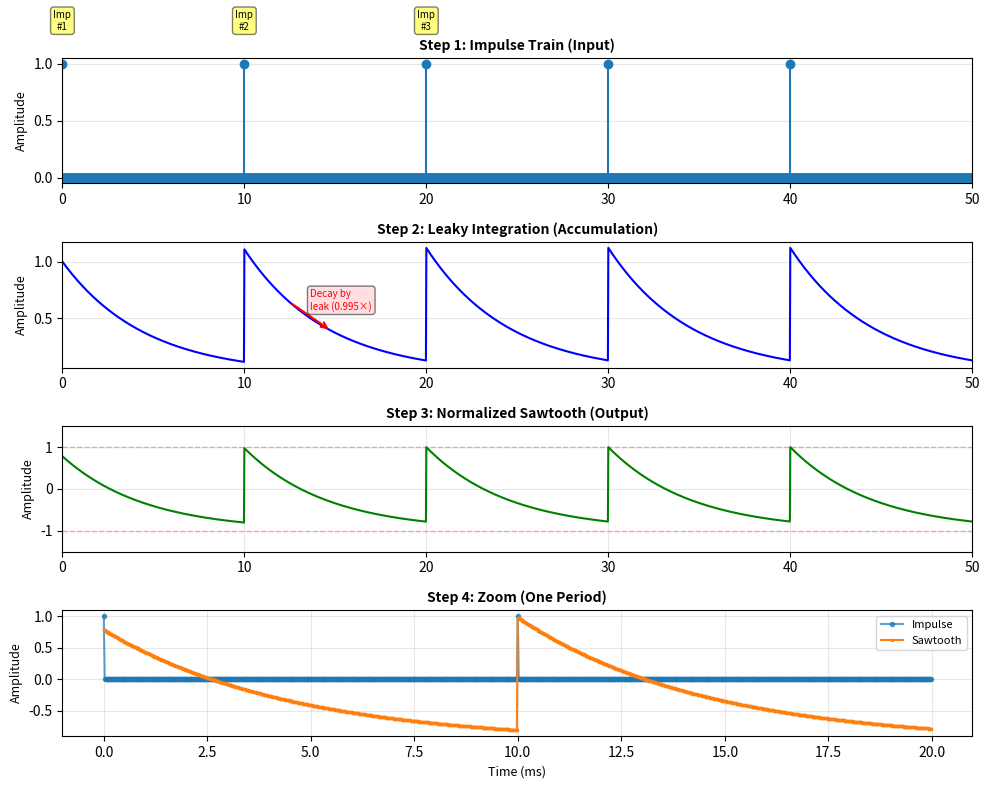
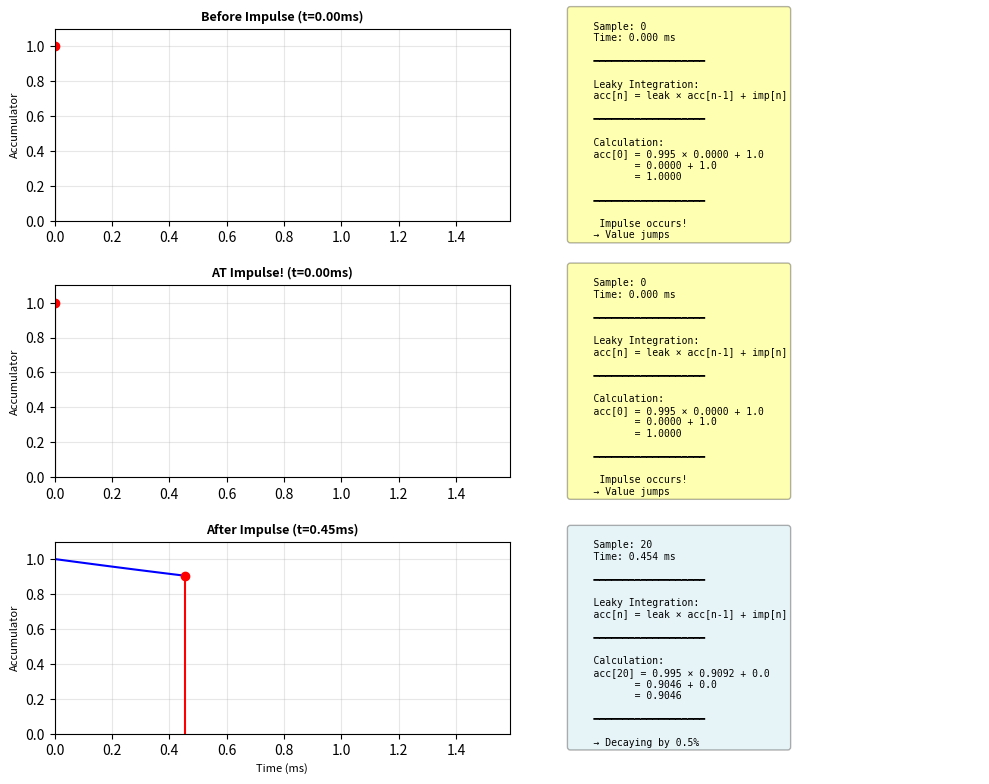
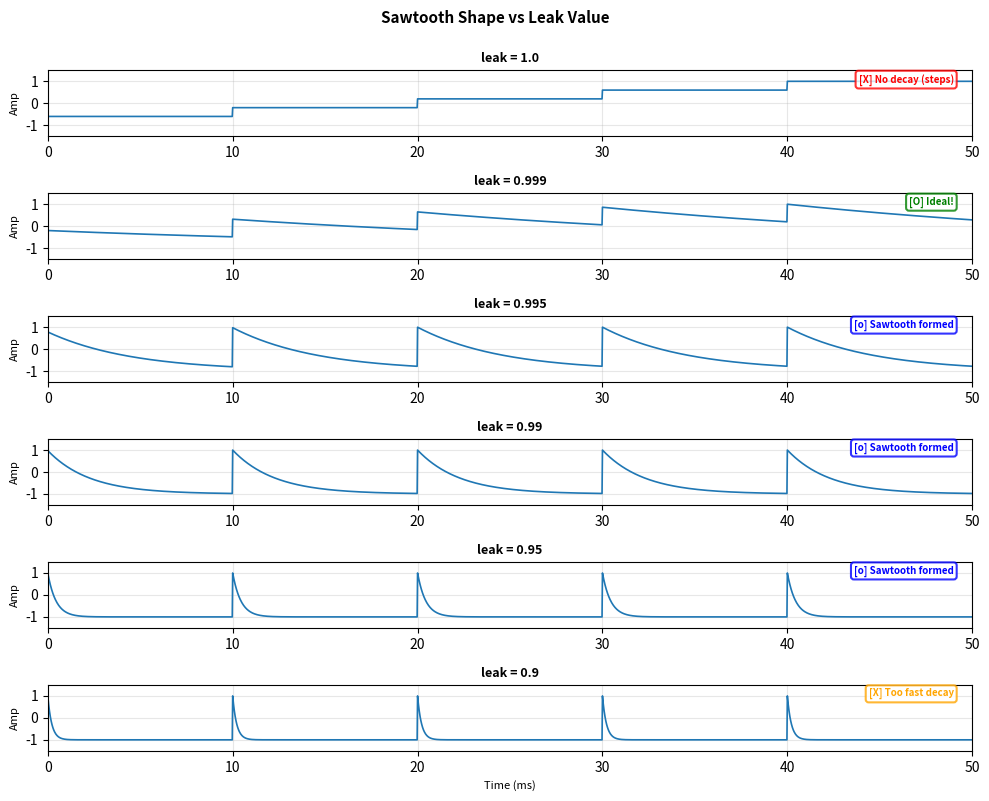

These charts were generated, in order, by the following Python code:
import numpy as np
import matplotlib.pyplot as plt

# Parameters
sample_rate = 44100
freq = 100  # Hz
duration = 0.05  # 50ms (short for easy viewing)
t = np.linspace(0, duration, int(sample_rate * duration), endpoint=False)

# Step 1: Generate Impulse Train
period_samples = int(sample_rate / freq)
impulse_train = np.zeros_like(t)
impulse_train[::period_samples] = 1

# Step 2: Leaky Integration
leak = 0.995  # Slow decay (typically 0.999 in practice)
sawtooth = np.zeros_like(t)
accumulator = 0

# Store each step (for animation)
acc_history = []

for i in range(len(impulse_train)):
    accumulator = leak * accumulator + impulse_train[i]
    sawtooth[i] = accumulator
    acc_history.append(accumulator)

# Step 3: Normalization
sawtooth_normalized = sawtooth / np.max(np.abs(sawtooth))
sawtooth_normalized = 2 * sawtooth_normalized - 1  # -1 ~ +1

# ============================================
# Visualization 1: Complete Process (4 steps)
# ============================================
fig, axes = plt.subplots(4, 1, figsize=(10, 8))

# 1. Impulse Train
axes[0].stem(t * 1000, impulse_train, basefmt=' ')
axes[0].set_ylabel('Amplitude', fontsize=9)
axes[0].set_title('Step 1: Impulse Train (Input)', fontsize=10, fontweight='bold')
axes[0].grid(True, alpha=0.3)
axes[0].set_xlim(0, duration * 1000)

# Mark impulse positions
impulse_positions = np.where(impulse_train > 0)[0]
for pos in impulse_positions[:3]:
    axes[0].annotate(f'Imp\n#{impulse_positions.tolist().index(pos)+1}', 
                     xy=(t[pos] * 1000, 1), 
                     xytext=(t[pos] * 1000, 1.3),
                     ha='center', fontsize=7,
                     bbox=dict(boxstyle='round', facecolor='yellow', alpha=0.5))

# 2. Leaky Integration (before normalization)
axes[1].plot(t * 1000, sawtooth, linewidth=1.5, color='blue')
axes[1].set_ylabel('Amplitude', fontsize=9)
axes[1].set_title('Step 2: Leaky Integration (Accumulation)', fontsize=10, fontweight='bold')
axes[1].grid(True, alpha=0.3)
axes[1].set_xlim(0, duration * 1000)

# Show leak effect
mid_point = len(t) // 4
axes[1].annotate('', xy=(t[mid_point + 100] * 1000, sawtooth[mid_point + 100]),
                xytext=(t[mid_point] * 1000, sawtooth[mid_point]),
                arrowprops=dict(arrowstyle='->', color='red', lw=1.5))
axes[1].text(t[mid_point + 50] * 1000, sawtooth[mid_point] * 0.9,
            f'Decay by\nleak ({leak}×)',
            fontsize=7, color='red',
            bbox=dict(boxstyle='round', facecolor='pink', alpha=0.5))

# 3. Normalized Sawtooth
axes[2].plot(t * 1000, sawtooth_normalized, linewidth=1.5, color='green')
axes[2].set_ylabel('Amplitude', fontsize=9)
axes[2].set_title('Step 3: Normalized Sawtooth (Output)', fontsize=10, fontweight='bold')
axes[2].grid(True, alpha=0.3)
axes[2].axhline(1, color='red', linestyle='--', alpha=0.3, linewidth=1)
axes[2].axhline(-1, color='red', linestyle='--', alpha=0.3, linewidth=1)
axes[2].set_xlim(0, duration * 1000)
axes[2].set_ylim(-1.5, 1.5)

# 4. Zoomed (one period)
one_period_samples = period_samples * 2
axes[3].plot(t[:one_period_samples] * 1000, 
             impulse_train[:one_period_samples], 
             'o-', label='Impulse', markersize=3, alpha=0.7)
axes[3].plot(t[:one_period_samples] * 1000, 
             sawtooth_normalized[:one_period_samples], 
             's-', label='Sawtooth', markersize=2, linewidth=1.5)
axes[3].set_xlabel('Time (ms)', fontsize=9)
axes[3].set_ylabel('Amplitude', fontsize=9)
axes[3].set_title('Step 4: Zoom (One Period)', fontsize=10, fontweight='bold')
axes[3].legend(fontsize=8)
axes[3].grid(True, alpha=0.3)

plt.tight_layout()
plt.show()

# ============================================
# Visualization 2: Step-by-step Animation Effect
# ============================================
fig, axes = plt.subplots(3, 2, figsize=(10, 8))

# Three time points (before, at, after impulse)
positions_to_show = [
    impulse_positions[0] - 20,  # Before impulse
    impulse_positions[0],       # At impulse
    impulse_positions[0] + 20,  # After impulse
]

for idx, pos in enumerate(positions_to_show):
    if pos < 0:
        pos = 0
    
    # Left: Full graph up to current point
    axes[idx, 0].plot(t[:pos+1] * 1000, sawtooth[:pos+1], 
                      'b-', linewidth=1.5)
    axes[idx, 0].stem([t[pos] * 1000], [sawtooth[pos]], 
                      linefmt='r-', markerfmt='ro', basefmt=' ')
    axes[idx, 0].set_xlim(0, t[positions_to_show[-1] + 50] * 1000)
    axes[idx, 0].set_ylim(0, np.max(sawtooth[:positions_to_show[-1] + 50]) * 1.1)
    axes[idx, 0].set_ylabel('Accumulator', fontsize=8)
    axes[idx, 0].grid(True, alpha=0.3)
    
    # Title
    if idx == 0:
        title = f'Before Impulse (t={t[pos]*1000:.2f}ms)'
    elif idx == 1:
        title = f'AT Impulse! (t={t[pos]*1000:.2f}ms)'
    else:
        title = f'After Impulse (t={t[pos]*1000:.2f}ms)'
    axes[idx, 0].set_title(title, fontsize=9, fontweight='bold')
    
    # Right: Formula/value display
    axes[idx, 1].axis('off')
    
    # Current state
    if pos > 0:
        prev_acc = sawtooth[pos-1]
    else:
        prev_acc = 0
    
    curr_impulse = impulse_train[pos]
    curr_acc = sawtooth[pos]
    
    info_text = f"""
    Sample: {pos}
    Time: {t[pos]*1000:.3f} ms
    
    ━━━━━━━━━━━━━━━━━━━
    
    Leaky Integration:
    acc[n] = leak × acc[n-1] + imp[n]
    
    ━━━━━━━━━━━━━━━━━━━
    
    Calculation:
    acc[{pos}] = {leak} × {prev_acc:.4f} + {curr_impulse}
           = {leak * prev_acc:.4f} + {curr_impulse}
           = {curr_acc:.4f}
    
    ━━━━━━━━━━━━━━━━━━━
    """
    
    if curr_impulse == 1:
        info_text += "\n     Impulse occurs!\n    → Value jumps"
        bg_color = 'yellow'
    else:
        info_text += f"\n    → Decaying by {(1-leak)*100:.1f}%"
        bg_color = 'lightblue'
    
    axes[idx, 1].text(0.1, 0.5, info_text, 
                     fontsize=7, family='monospace',
                     verticalalignment='center',
                     bbox=dict(boxstyle='round', facecolor=bg_color, alpha=0.3))

axes[-1, 0].set_xlabel('Time (ms)', fontsize=8)
plt.tight_layout()
plt.show()

# ============================================
# Visualization 3: Leak Value Comparison
# ============================================
leak_values = [1.0, 0.999, 0.995, 0.99, 0.95, 0.9]

fig, axes = plt.subplots(len(leak_values), 1, figsize=(10, 8))

for idx, leak_val in enumerate(leak_values):
    saw = np.zeros_like(t)
    acc = 0
    
    for i in range(len(impulse_train)):
        acc = leak_val * acc + impulse_train[i]
        saw[i] = acc
    
    # Normalization
    if np.max(np.abs(saw)) > 0:
        saw_norm = saw / np.max(np.abs(saw))
        saw_norm = 2 * saw_norm - 1
    else:
        saw_norm = saw
    
    axes[idx].plot(t * 1000, saw_norm, linewidth=1.2)
    axes[idx].set_ylabel('Amp', fontsize=8)
    axes[idx].set_title(f'leak = {leak_val}', fontsize=9, fontweight='bold')
    axes[idx].grid(True, alpha=0.3)
    axes[idx].set_xlim(0, duration * 1000)
    axes[idx].set_ylim(-1.5, 1.5)
    
    # Evaluation
    if leak_val == 1.0:
        comment = "[X] No decay (steps)"
        color = 'red'
    elif leak_val < 0.95:
        comment = "[X] Too fast decay"
        color = 'orange'
    elif leak_val == 0.999:
        comment = "[O] Ideal!"
        color = 'green'
    else:
        comment = "[o] Sawtooth formed"
        color = 'blue'
    
    axes[idx].text(0.98, 0.95, comment, 
                  transform=axes[idx].transAxes,
                  fontsize=7, color=color, fontweight='bold',
                  ha='right', va='top',
                  bbox=dict(boxstyle='round', facecolor='white', 
                           alpha=0.8, edgecolor=color, linewidth=1.5))

axes[-1].set_xlabel('Time (ms)', fontsize=8)
plt.suptitle('Sawtooth Shape vs Leak Value', 
             fontsize=11, fontweight='bold', y=0.995)
plt.tight_layout()
plt.show()

# ============================================
# Visualization 4: Numerical Analysis
# ============================================
print("=" * 60)
print("Leaky Integration Analysis")
print("=" * 60)
print(f"Frequency: {freq} Hz")
print(f"Sample Rate: {sample_rate} Hz")
print(f"Leak Coefficient: {leak}")
print(f"Period: {1/freq*1000:.2f} ms")
print(f"Samples per Period: {period_samples}")
print()

# One cycle analysis
one_cycle = sawtooth[:period_samples]
print(f"One Cycle Analysis:")
print(f"  Max value: {np.max(one_cycle):.6f}")
print(f"  Min value: {np.min(one_cycle):.6f}")
print(f"  Avg decay rate: {(1 - np.mean(np.diff(one_cycle[1:]))):.6f}")
print()

# Before/after impulse values
imp_idx = impulse_positions[1]
print(f"Impulse #{2} Before/After:")
print(f"  Before: {sawtooth[imp_idx-1]:.6f}")
print(f"  Impulse: {impulse_train[imp_idx]:.6f}")
print(f"  After: {sawtooth[imp_idx]:.6f}")
print(f"  Jump size: {sawtooth[imp_idx] - sawtooth[imp_idx-1]:.6f}")
print()

print("=" * 60)
